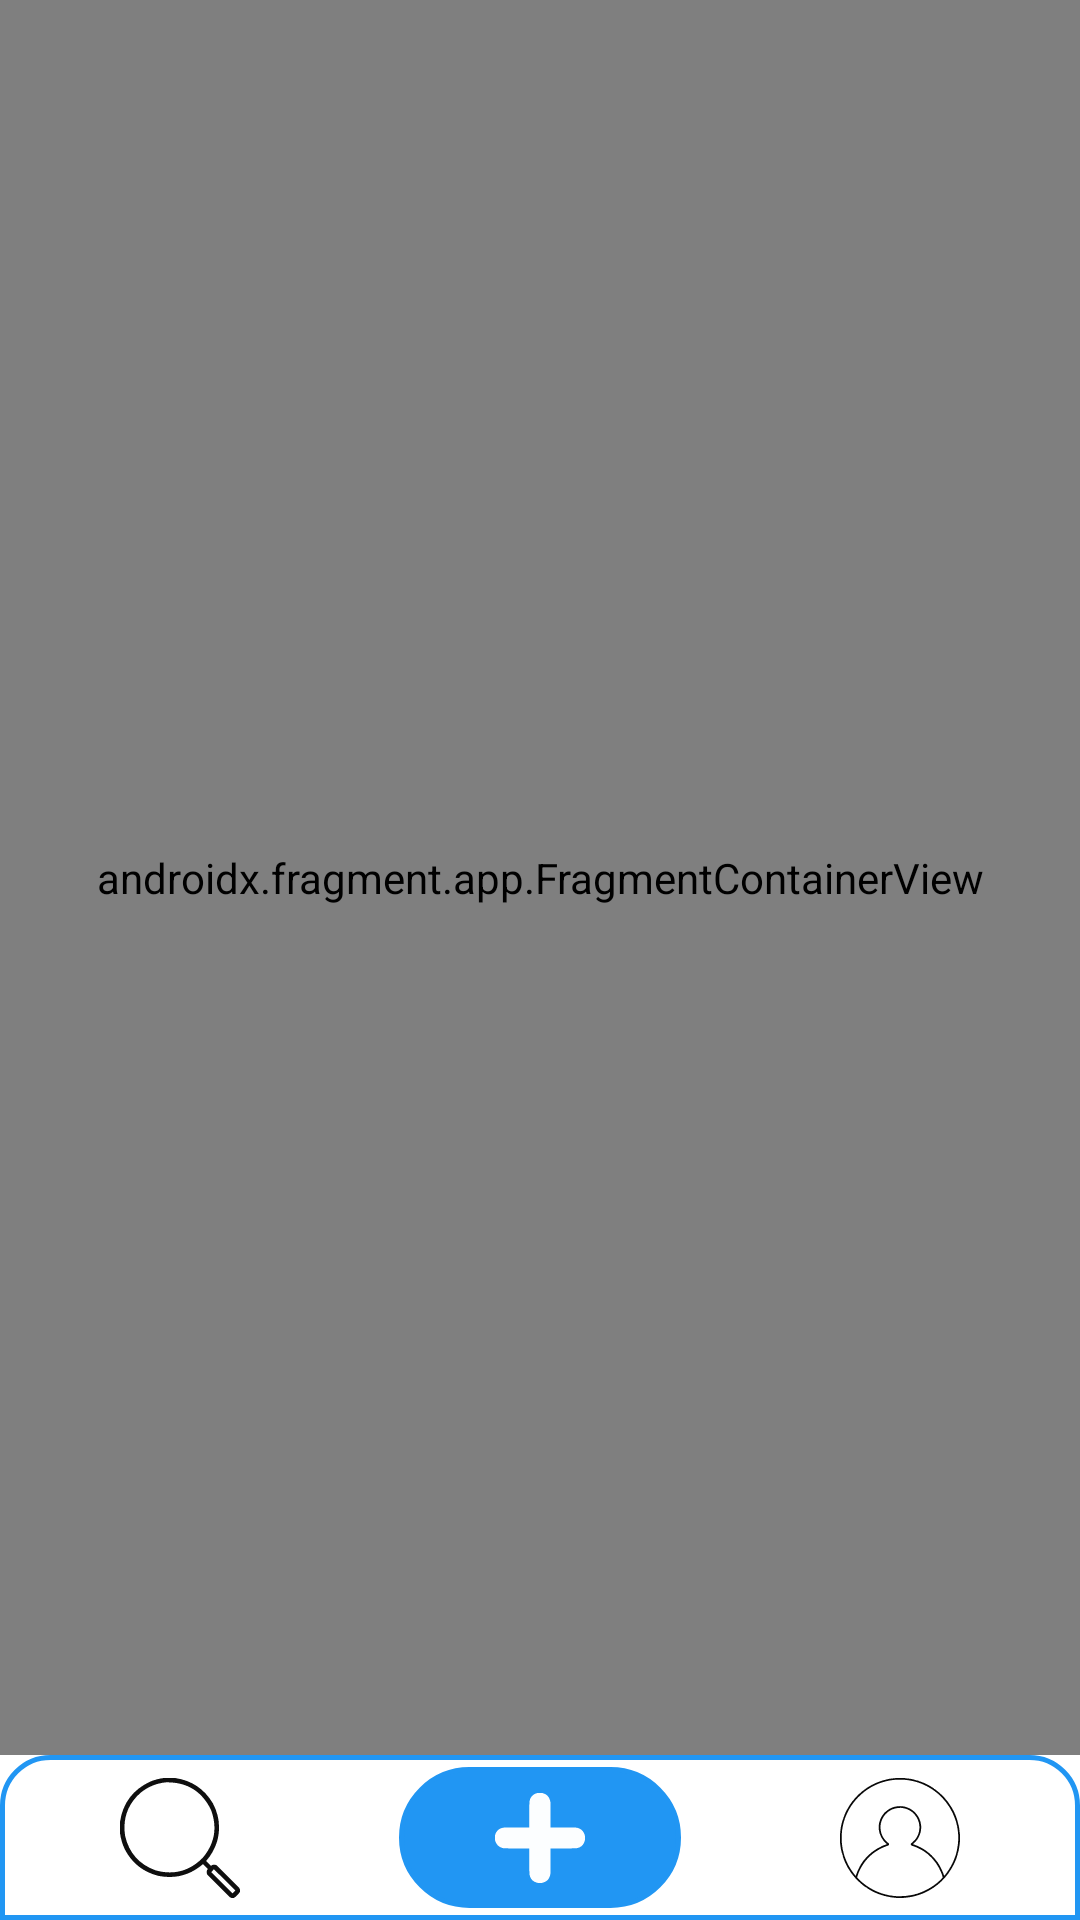

Reconstruct the res/layout file that produces this screen, plus the resources it refers to.
<!-- AndroidManifest.xml: application theme Theme.FindMe -->
<!-- res/layout/activity_main.xml -->
<?xml version="1.0" encoding="utf-8"?>
<androidx.constraintlayout.widget.ConstraintLayout xmlns:android="http://schemas.android.com/apk/res/android"
    xmlns:app="http://schemas.android.com/apk/res-auto"
    xmlns:tools="http://schemas.android.com/tools"
    android:id="@+id/main"
    android:layout_width="match_parent"
    android:layout_height="match_parent"
    android:fitsSystemWindows="true"
    tools:context=".presentation.MainActivity">

    <com.google.android.material.bottomnavigation.BottomNavigationView
        android:id="@+id/nav_bar"
        android:layout_width="match_parent"
        android:layout_height="55dp"
        app:layout_constraintBottom_toBottomOf="parent"
        app:layout_constraintStart_toStartOf="parent"
        app:layout_constraintEnd_toEndOf="parent"
        style="@style/BottomNavStyle">

            <LinearLayout
                android:layout_width="match_parent"
                android:layout_height="match_parent"
                android:orientation="horizontal">
                <ImageButton
                    android:id="@+id/search_button"
                    android:layout_width="0dp"
                    android:layout_height="wrap_content"
                    android:layout_weight="1"
                    android:padding="20dp"
                    android:contentDescription="@string/search_button"
                    app:srcCompat="@drawable/search_button"
                    android:background="@android:color/transparent" />

                <LinearLayout
                    android:layout_width="0dp"
                    android:layout_height="match_parent"
                    android:layout_weight="1"
                    android:orientation="vertical"
                    android:paddingVertical="4dp"
                    android:paddingHorizontal="13dp">
                    <ImageButton
                        android:id="@+id/create_button"
                        android:layout_width="match_parent"
                        android:layout_height="match_parent"
                        android:contentDescription="@string/create_button"
                        android:scaleType="center"
                        app:srcCompat="@drawable/create_button"
                        android:background="@drawable/create_btn_style" />
                </LinearLayout>
                <ImageButton
                    android:id="@+id/account_button"
                    android:layout_width="0dp"
                    android:layout_height="wrap_content"
                    android:layout_weight="1"
                    android:padding="20dp"
                    android:contentDescription="@string/account_button"
                    app:srcCompat="@drawable/profile_button"
                    android:background="@android:color/transparent" />
            </LinearLayout>
    </com.google.android.material.bottomnavigation.BottomNavigationView>

    <androidx.fragment.app.FragmentContainerView
        android:id="@+id/MainFragmentHost"
        android:name="androidx.navigation.fragment.NavHostFragment"
        android:layout_width="match_parent"
        android:layout_height="0dp"
        app:defaultNavHost="true"
        app:layout_constraintEnd_toEndOf="parent"
        app:layout_constraintStart_toStartOf="parent"
        app:layout_constraintTop_toTopOf="parent"
        app:layout_constraintBottom_toTopOf="@id/nav_bar"
        app:navGraph="@navigation/nav_graph" />


</androidx.constraintlayout.widget.ConstraintLayout>
<!-- resources referenced by this layout -->
<resources>
  <!-- drawable create_btn_style (drawable) -->
  <?xml version="1.0" encoding="utf-8"?>
  <shape xmlns:android="http://schemas.android.com/apk/res/android">
      <solid android:color="@color/primaryColor"/>
      <stroke
          android:width="1.5dp"
          android:color="@color/primaryColor"/> 
      <corners android:radius="26dp"/> 
  </shape>
  <!-- drawable create_button (drawable) -->
  <vector xmlns:android="http://schemas.android.com/apk/res/android"
      android:width="30dp"
      android:height="30dp"
      android:viewportWidth="594"
      android:viewportHeight="600">
    <path
        android:pathData="M282.5,-0.5C291.5,-0.5 300.5,-0.5 309.5,-0.5C338.78,4.98 356.95,22.31 364,51.5C364.91,55.79 365.58,60.13 366,64.5C366.5,119.5 366.67,174.5 366.5,229.5C420.83,229.33 475.17,229.5 529.5,230C564.43,233.11 585.76,251.61 593.5,285.5C593.5,294.83 593.5,304.17 593.5,313.5C587.03,345.8 567.36,364.3 534.5,369C478.5,369.5 422.5,369.67 366.5,369.5C366.67,424.5 366.5,479.5 366,534.5C362.89,570.16 344.06,591.83 309.5,599.5C300.5,599.5 291.5,599.5 282.5,599.5C248.63,591.78 230.13,570.45 227,535.5C226.5,480.17 226.33,424.83 226.5,369.5C170.83,369.67 115.17,369.5 59.5,369C26.55,363.21 6.55,344.04 -0.5,311.5C-0.5,302.83 -0.5,294.17 -0.5,285.5C7,251.52 28.33,233.02 63.5,230C117.83,229.5 172.17,229.33 226.5,229.5C226.33,174.5 226.5,119.5 227,64.5C229.7,29 248.2,7.33 282.5,-0.5Z"
        android:strokeAlpha="0.992"
        android:fillColor="@color/always_white"
        android:fillAlpha="0.992"/>
  </vector>
  <string name="account_button">Button to open your account</string>
  <string name="create_button">Button to create a new form</string>
  <string name="search_button">Button to search forms</string>
  <style name="BottomNavStyle">
          <item name="android:background">@drawable/bottom_nav_background</item>
          <item name="android:elevation">8dp</item>
      </style>
  <style name="Theme.FindMe" parent="Base.Theme.FindMe" />
  <color name="primaryColor">#2196F3</color>
  <color name="always_white">#FFFFFFFF</color>
  <color name="black">#FF000000</color>
  <!-- drawable bottom_nav_background (drawable) -->
  <?xml version="1.0" encoding="utf-8"?>
  <shape xmlns:android="http://schemas.android.com/apk/res/android"
      android:shape="rectangle">
      <solid android:color="@android:color/transparent" />
      <corners android:topLeftRadius="16dp" android:topRightRadius="16dp" />
      <stroke
         android:width="1.5dp"
          android:color="@color/primaryColor" />
  </shape>
  <style name="Base.Theme.FindMe" parent="Theme.Material3.DayNight.NoActionBar">
          <item name="colorPrimary">@color/primaryColor</item>
          <item name="colorPrimaryDark">@color/primaryDarkColor</item>
          <item name="colorAccent">@color/accentColor</item>
          <item name="android:colorBackground">@color/backgroundColor</item>
          <item name="android:textColorPrimary">@color/textColorPrimary</item>
          <item name="android:textColorSecondary">@color/textColorSecondary</item>
      </style>
  <color name="primaryDarkColor">#1976D2</color>
  <color name="accentColor">#03A9F4</color>
  <color name="backgroundColor">#FFFFFF</color>
  <color name="textColorPrimary">#212121</color>
  <color name="textColorSecondary">#757575</color>
</resources>
